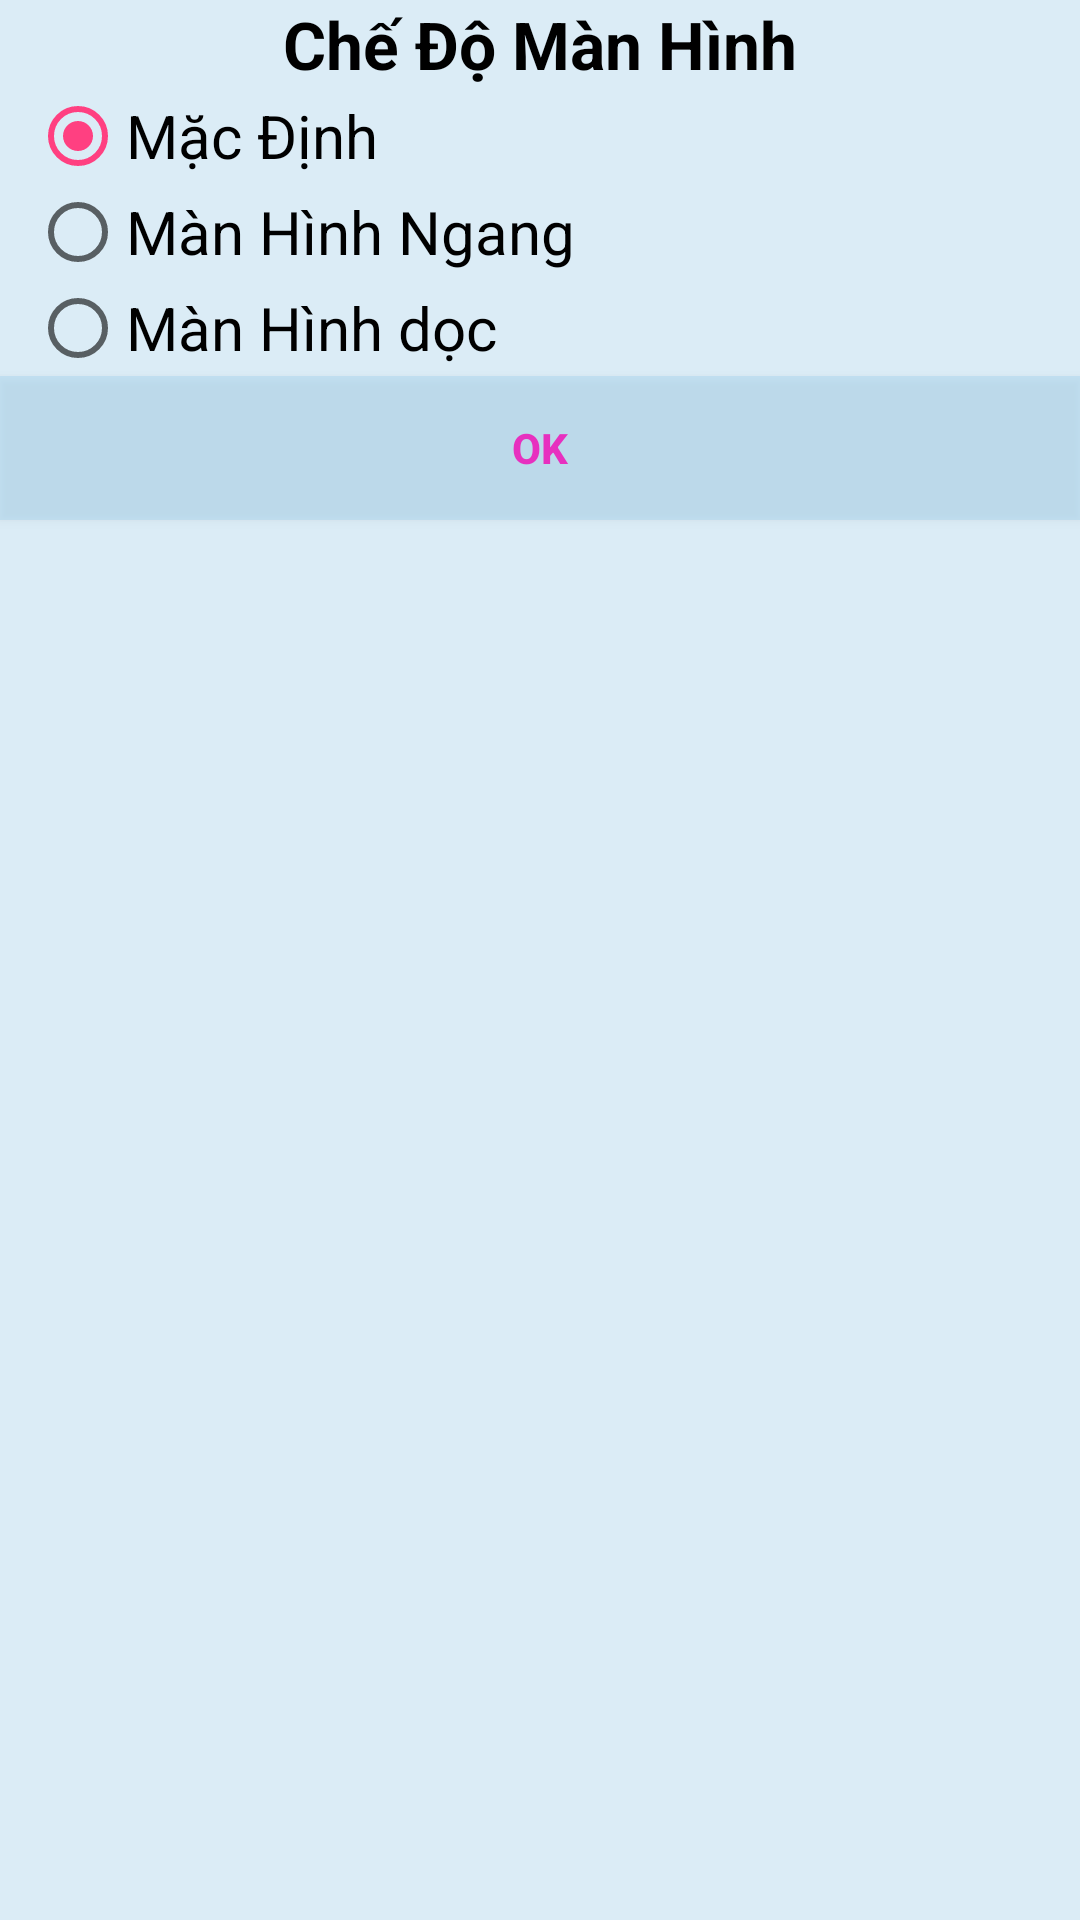

This screen was rendered from an Android layout file. Write that file and the resources it references.
<!-- AndroidManifest.xml: application theme AppTheme -->
<!-- res/layout/dialog_rotate_readmanga.xml -->
<?xml version="1.0" encoding="utf-8"?>
<LinearLayout xmlns:android="http://schemas.android.com/apk/res/android"
    android:orientation="vertical" android:layout_width="match_parent"
    android:layout_height="wrap_content"
    android:background="#3e7cc0ea"
    >
    <TextView
        android:layout_width="match_parent"
        android:layout_height="wrap_content"
        android:text="Chế Độ Màn Hình"
        android:textSize="22dp"
        android:textAlignment="center"
        android:textColor="#000"
        android:textStyle="bold"
        />
    <RadioGroup
        android:id="@+id/radiogroup_screenmode"
        android:layout_width="match_parent"
        android:layout_height="wrap_content"
        android:layout_marginLeft="10dp"
        >
        <RadioButton
            android:id="@+id/checkbox_defaultmode"
            android:layout_width="match_parent"
            android:layout_height="wrap_content"
            android:text="Mặc Định"
            android:textSize="20dp"
            android:checked="true"
            />
        <RadioButton
            android:id="@+id/checkbox_horizontalmode"
            android:layout_width="match_parent"
            android:layout_height="wrap_content"
            android:text="Màn Hình Ngang"
            android:textSize="20dp"
            />
        <RadioButton
            android:id="@+id/checkbox_verticalmode"
            android:layout_width="match_parent"
            android:layout_height="wrap_content"
            android:text="Màn Hình dọc"
            android:textSize="20dp"
            />
    </RadioGroup>
    <Button
        android:id="@+id/btaccept_screenmode"
        android:layout_width="match_parent"
        android:layout_height="wrap_content"
        android:textStyle="bold"
        android:text="OK"
        android:textColor="#e730bf"
        android:background="#3e7cc0ea"
        />
</LinearLayout>
<!-- resources referenced by this layout -->
<resources>
  <style name="AppTheme" parent="Theme.AppCompat.Light.NoActionBar">
          
          <item name="colorPrimary">@color/colorPrimary</item>
          <item name="colorPrimaryDark">@color/colorPrimaryDark</item>
          <item name="colorAccent">@color/colorAccent</item>
          <item name="android:statusBarColor">@color/statusbarcolor</item>
      </style>
  <color name="colorPrimary">#3F51B5</color>
  <color name="colorPrimaryDark">#303F9F</color>
  <color name="colorAccent">#FF4081</color>
  <color name="statusbarcolor">#262424</color>
</resources>
